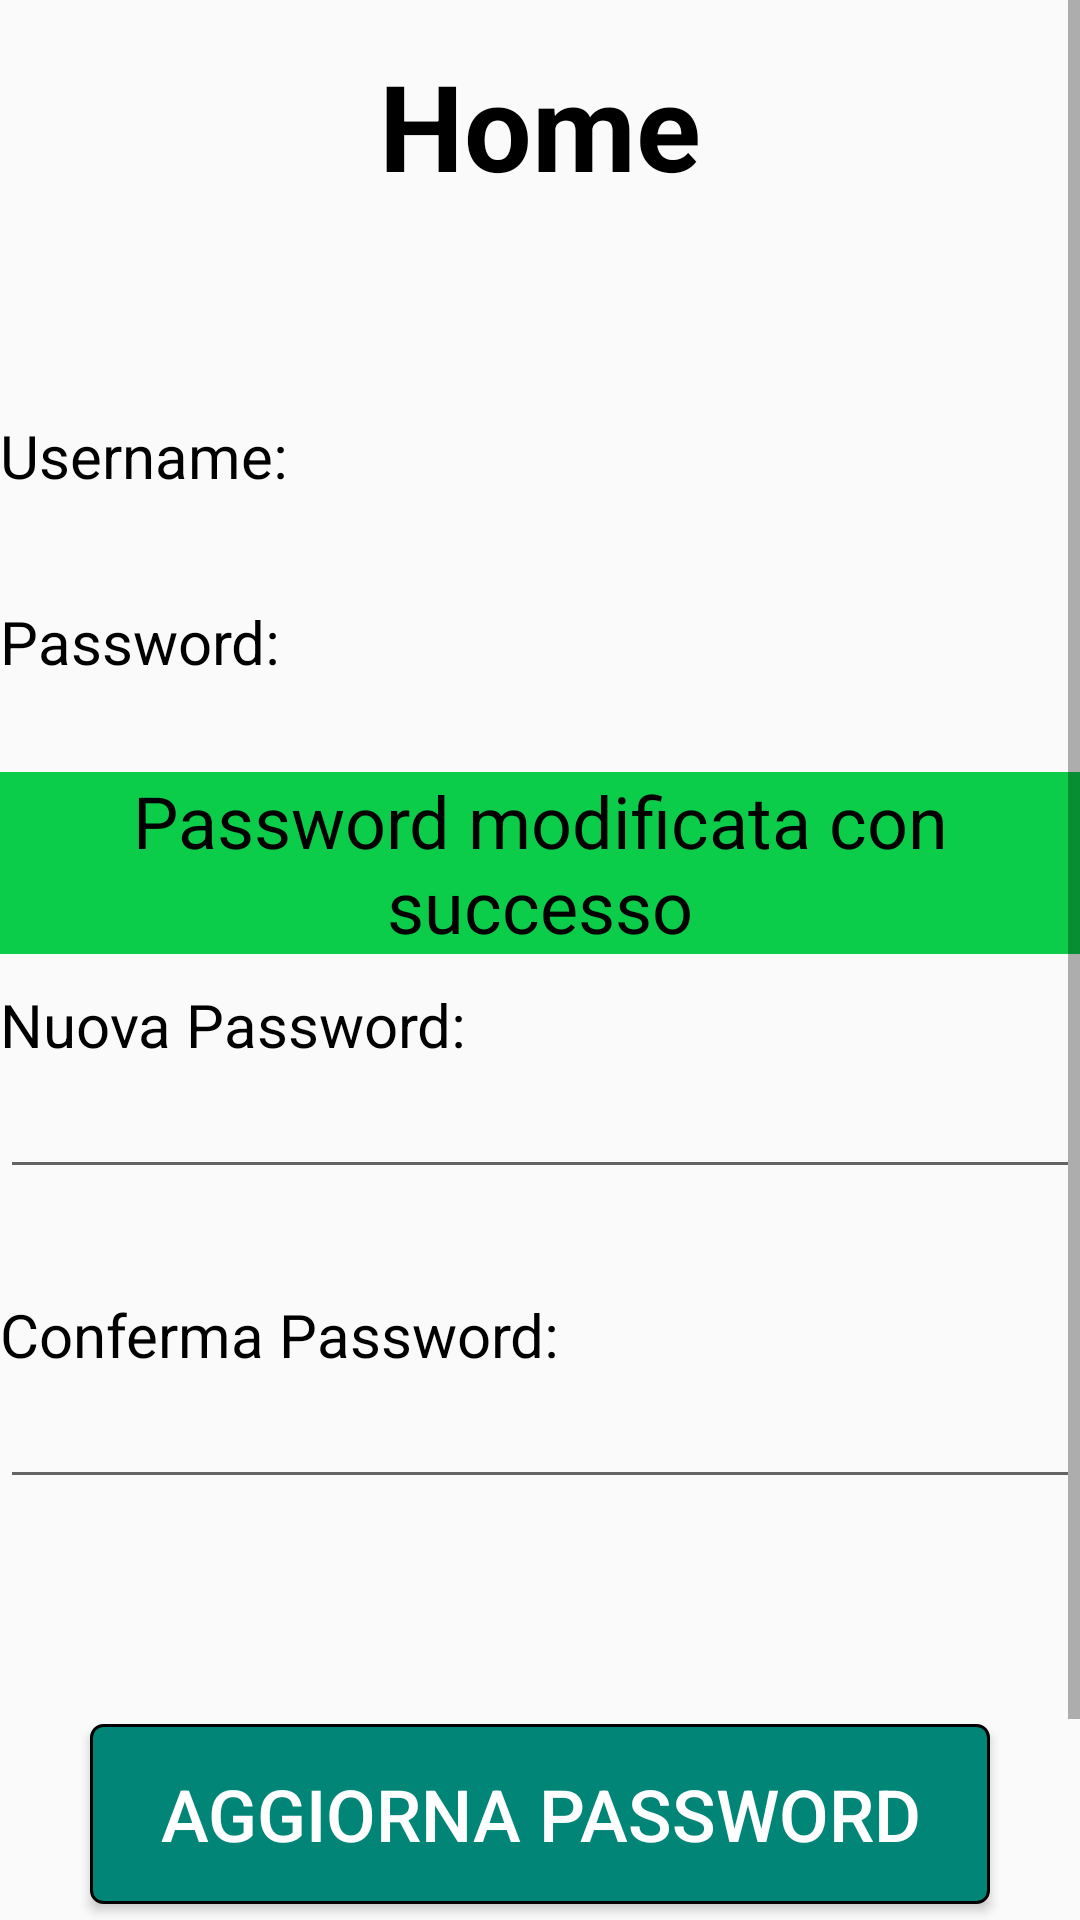

Layout XML and referenced resources for this Android screen:
<!-- AndroidManifest.xml: application theme AppTheme -->
<!-- res/layout/modifica_password.xml -->
<?xml version="1.0" encoding="utf-8"?>
<ScrollView xmlns:android="http://schemas.android.com/apk/res/android"
    xmlns:app="http://schemas.android.com/apk/res-auto"
    xmlns:tools="http://schemas.android.com/tools"
    android:layout_width="match_parent"
    android:layout_height="match_parent"
    android:layout_marginHorizontal="12dp"
    tools:context=".ModificaPassword">

    <LinearLayout
        android:layout_width="match_parent"
        android:layout_height="wrap_content"
        android:orientation="vertical">

        <Space
            android:layout_width="match_parent"
            android:layout_height="15dp"/>

        <TextView
            android:id="@+id/login_title"
            android:layout_width="match_parent"
            android:layout_height="wrap_content"
            android:text="Home"
            android:textAlignment="center"
            android:textStyle="bold"
            android:textSize="@dimen/text_height_title"
            android:textColor="@color/nero_testi"/>

        <Space
            android:layout_width="match_parent"
            android:layout_height="35dp"/>

        <Space
            android:layout_width="match_parent"
            android:layout_height="35dp"/>

        <LinearLayout
            android:layout_width="match_parent"
            android:layout_height="wrap_content"
            android:orientation="horizontal">

            <TextView
                android:id="@+id/registrazione_username"
                android:layout_width="wrap_content"
                android:layout_height="wrap_content"
                android:text="@string/registrazione_username"
                android:textSize="@dimen/text_height_label_3"
                android:textColor="@color/nero_testi"/>

            <Space
                android:layout_width="50dp"
                android:layout_height="wrap_content"/>

            <TextView
                android:id="@+id/campo_user_modifica"
                android:layout_width="wrap_content"
                android:layout_height="wrap_content"
                android:text=""
                android:textSize="@dimen/text_height_label_3"
                android:textColor="@color/nero_testi"/>

        </LinearLayout>

        <Space
            android:layout_width="match_parent"
            android:layout_height="35dp"/>

        <LinearLayout
            android:layout_width="match_parent"
            android:layout_height="wrap_content"
            android:orientation="horizontal">

            <TextView
                android:id="@+id/registrazione_password"
                android:layout_width="wrap_content"
                android:layout_height="wrap_content"
                android:text="@string/registrazione_password"
                android:textSize="@dimen/text_height_label_3"
                android:textColor="@color/nero_testi"/>

            <Space
                android:layout_width="50dp"
                android:layout_height="wrap_content"/>

            <TextView
                android:id="@+id/campo_pass_modifica"
                android:layout_width="wrap_content"
                android:layout_height="wrap_content"
                android:text=""
                android:textSize="@dimen/text_height_label_3"
                android:textColor="@color/nero_testi"/>

        </LinearLayout>

        <Space
            android:layout_width="match_parent"
            android:layout_height="30dp"/>

        <TextView
            android:id="@+id/confirmText"
            android:layout_width="match_parent"
            android:layout_height="wrap_content"
            android:text="@string/conferma"
            android:gravity="center"
            android:textSize="24dp"
            android:textColor="@color/nero_testi"
            android:background="@color/confirmGreen"/>

        <Space
            android:layout_width="match_parent"
            android:layout_height="10dp"/>

        <TextView
            android:layout_width="match_parent"
            android:layout_height="wrap_content"
            android:text="@string/nuova_pass"
            android:textSize="@dimen/text_height_label_3"
            android:textColor="@color/nero_testi"/>



        <EditText
            android:id="@+id/nuova_pass"
            android:layout_width="match_parent"
            android:layout_height="wrap_content"/>

        <Space
            android:layout_width="match_parent"
            android:layout_height="35dp"/>

        <TextView
            android:layout_width="match_parent"
            android:layout_height="wrap_content"
            android:text="@string/conferma_nuova"
            android:textSize="@dimen/text_height_label_3"
            android:textColor="@color/nero_testi"/>

        <EditText
            android:id="@+id/conferma_nuova_pass"
            android:layout_width="match_parent"
            android:layout_height="wrap_content"/>

        <Space
            android:layout_width="match_parent"
            android:layout_height="75dp"/>

        <Button
            android:id="@+id/aggiorna_button"
            android:layout_width="300dp"
            android:layout_height="60dp"
            android:layout_gravity="center"
            android:background="@drawable/login_button"
            android:text="@string/aggiorna_pass"
            android:textColor="#FFFFFF"
            android:textSize="@dimen/text_height_field_1" />

        <Space
            android:layout_width="match_parent"
            android:layout_height="20dp"/>

        <Button
            android:id="@+id/home_button"
            android:layout_width="300dp"
            android:layout_height="60dp"
            android:layout_gravity="center"
            android:background="@drawable/home_button"
            android:text="@string/home"
            android:textColor="#FFFFFF"
            android:textSize="@dimen/text_height_field_1" />

    </LinearLayout>


</ScrollView>
<!-- resources referenced by this layout -->
<resources>
  <color name="confirmGreen">#0BCD49</color>
  <color name="nero_testi">#000000</color>
  <dimen name="text_height_field_1">24sp</dimen>
  <dimen name="text_height_label_3">20sp</dimen>
  <dimen name="text_height_title">40sp</dimen>
  <!-- drawable home_button (drawable) -->
  <?xml version="1.0" encoding="utf-8"?>
  <selector xmlns:android="http://schemas.android.com/apk/res/android">
  
      <item>
          <shape android:shape="rectangle">
              <solid android:color="@color/blueButton"/>
              <corners android:radius="4dp"/>
              <stroke android:width="1dp"
                  android:color="#000000"
                  />
          </shape>
      </item>
  
  </selector>
  <!-- drawable login_button (drawable) -->
  <?xml version="1.0" encoding="utf-8"?>
  <selector xmlns:android="http://schemas.android.com/apk/res/android">
  
      <item>
          <shape android:shape="rectangle">
              <solid android:color="@color/colorPrimary"/>
              <corners android:radius="4dp"/>
              <stroke android:width="1dp"
                  android:color="#000000"
                  />
          </shape>
      </item>
  
  </selector>
  <string name="aggiorna_pass">Aggiorna Password</string>
  <string name="conferma">Password modificata con successo</string>
  <string name="conferma_nuova">Conferma Password:</string>
  <string name="home">Home</string>
  <string name="nuova_pass">Nuova Password:</string>
  <string name="registrazione_password">Password:</string>
  <string name="registrazione_username">Username:</string>
  <style name="AppTheme" parent="Theme.AppCompat.Light.DarkActionBar">
          
          <item name="colorPrimary">@color/colorPrimary</item>
          <item name="colorPrimaryDark">@color/colorPrimaryDark</item>
          <item name="colorAccent">@color/colorAccent</item>
      </style>
  <color name="blueButton">#1388E3</color>
  <color name="colorPrimary">#008577</color>
  <color name="colorPrimaryDark">#00574B</color>
  <color name="colorAccent">#D81B60</color>
</resources>
